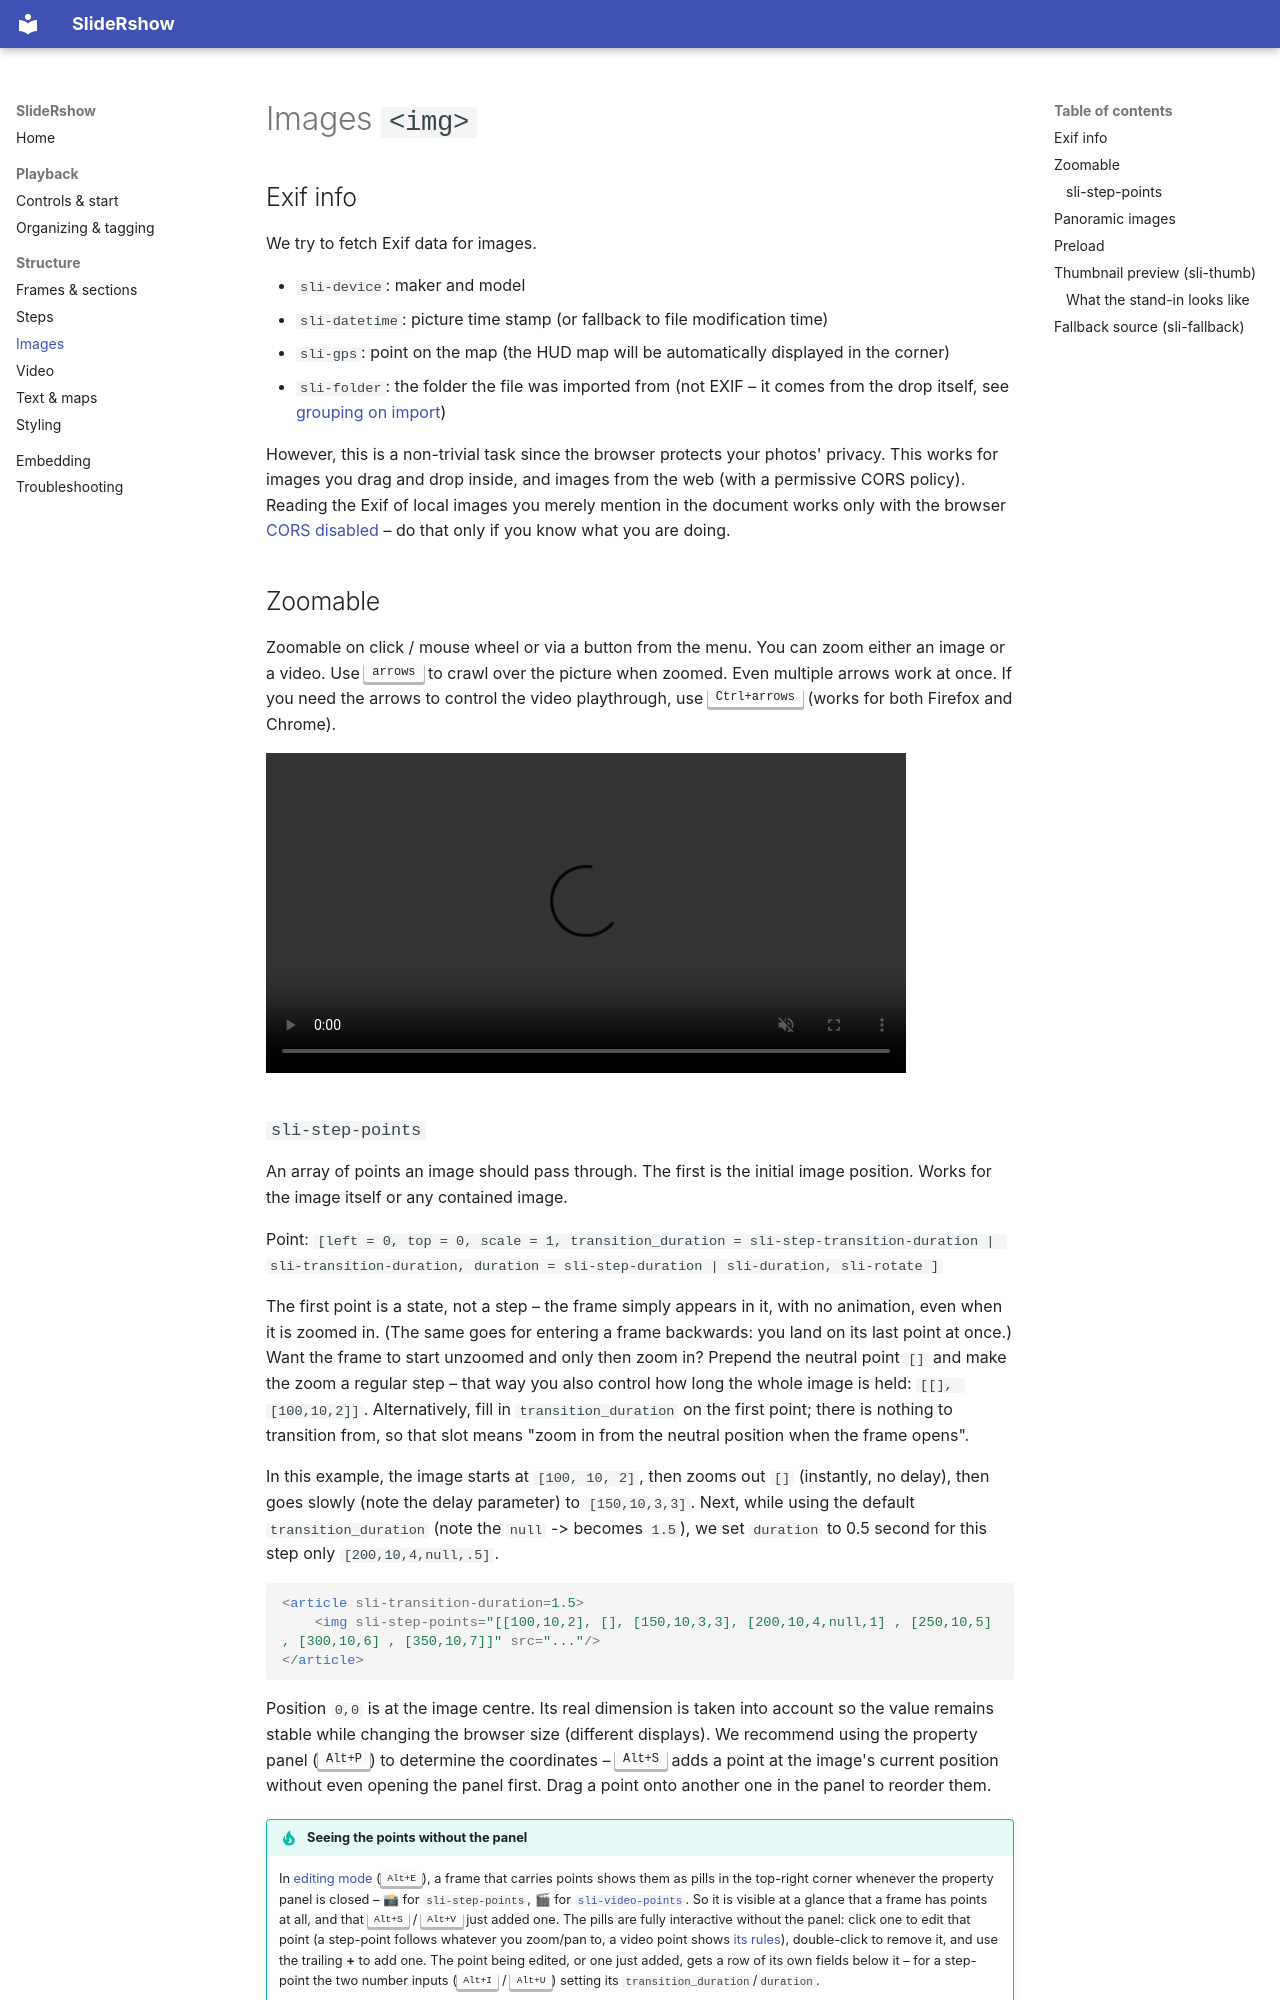

repository: CZ-NIC/slidershow · page: images/index.html · generator: mkdocs

# Images `<img>`

## Exif info
We try to fetch Exif data for images.

* `sli-device`: maker and model
* `sli-datetime`: picture time stamp (or fallback to file modification time)
* `sli-gps`: point on the map (the HUD map will be automatically displayed in the corner)
* `sli-folder`: the folder the file was imported from (not EXIF – it comes from the drop itself, see [grouping on import](organizing.md#grouping-on-import))

However, this is a non-trivial task since the browser protects your photos' privacy. This works for images you drag and drop inside, and images from the web (with a permissive CORS policy). Reading the Exif of local images you merely mention in the document works only with the browser [CORS disabled](https://stackoverflow.com/questions/4819060/allow-google-chrome-to-use-xmlhttprequest-to-load-a-url-from-a-local-file) – do that only if you know what you are doing.

## Zoomable

Zoomable on click / mouse wheel or via a button from the menu. You can zoom either an image or a video. Use <kbd>arrows</kbd> to crawl over the picture when zoomed. Even multiple arrows work at once. If you need the arrows to control the video playthrough, use <kbd>Ctrl+arrows</kbd> (works for both Firefox and Chrome).

<video autoplay controls muted loop playsinline width="640" src="https://cdn.jsdelivr.net/gh/CZ-NIC/slidershow-assets@main/zoom.webm" title="Wheel-zooming into a photo and arrow-crawling around it"></video>
